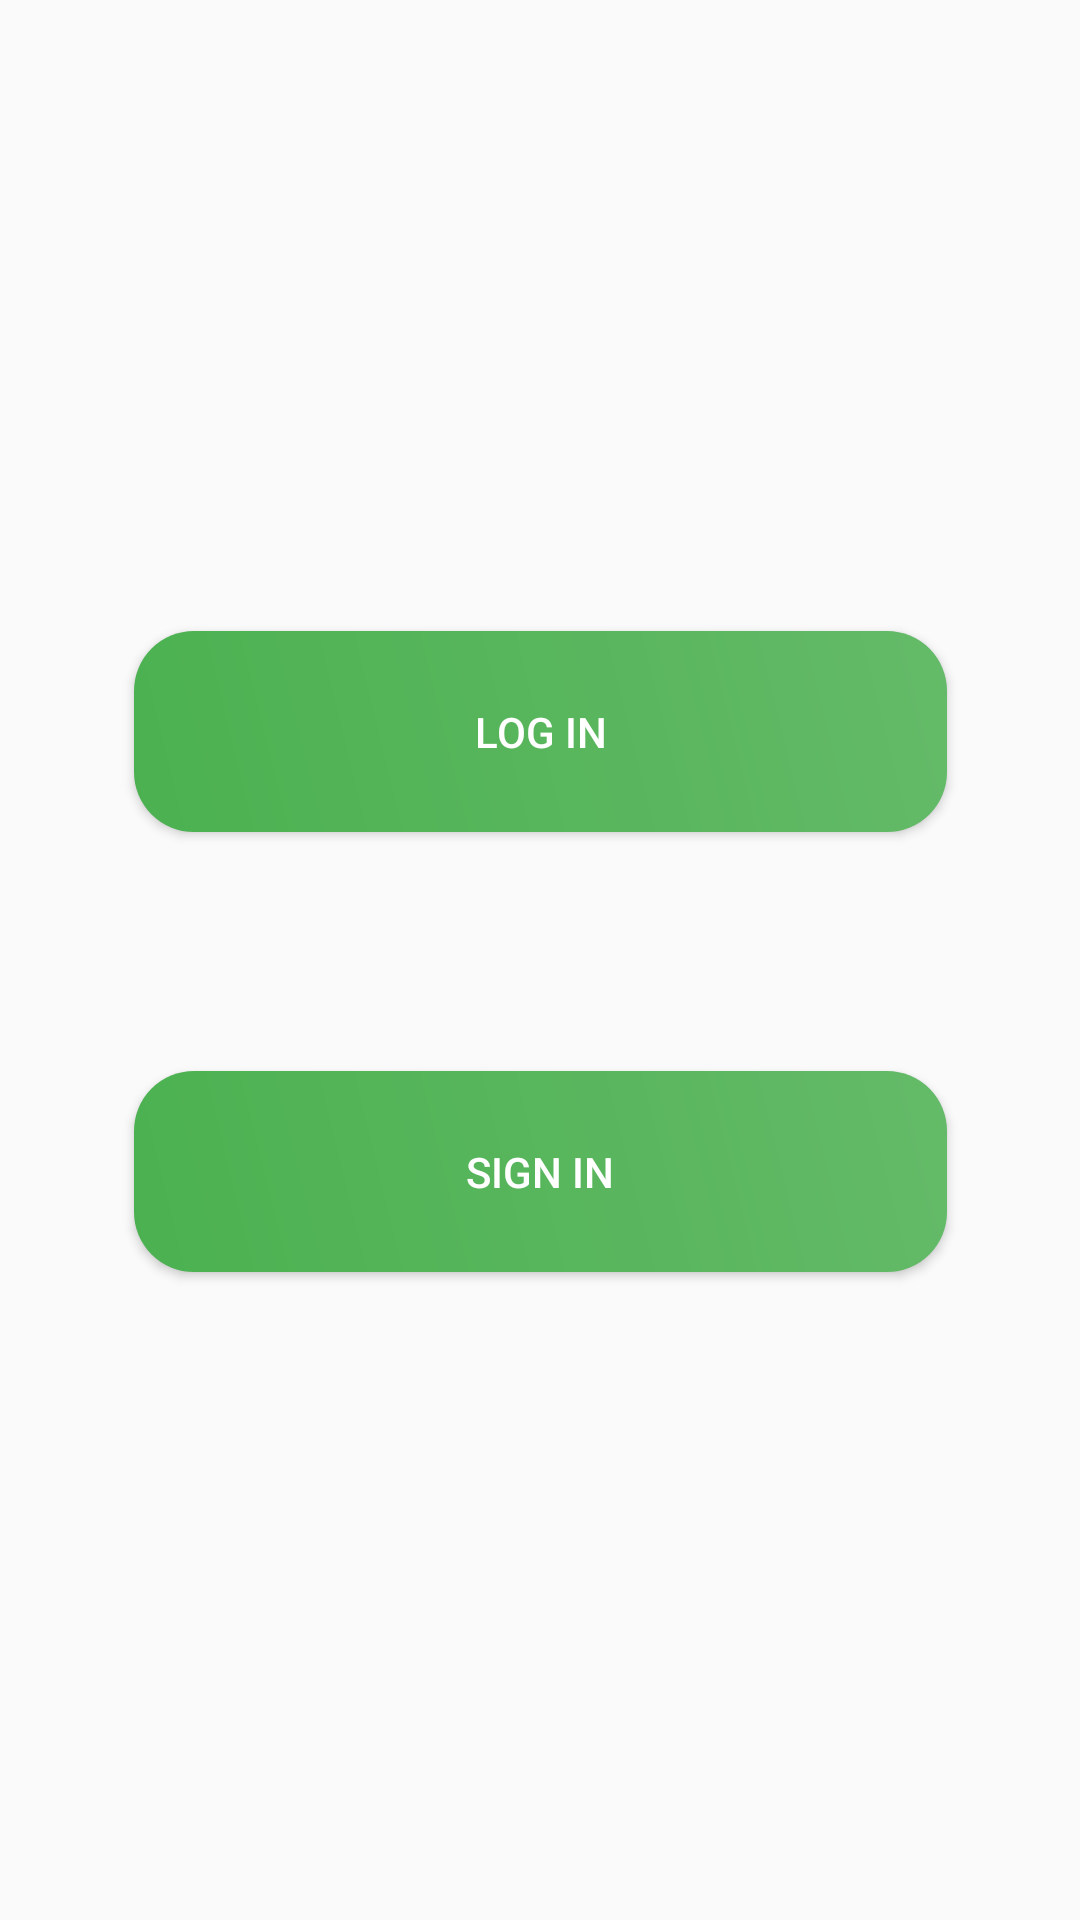

Here is an Android app screen rendered from its layout file. Give the layout XML and the strings, colors and styles it references.
<!-- AndroidManifest.xml: application theme AppTheme -->
<!-- res/layout/activity_first.xml -->
<?xml version="1.0" encoding="utf-8"?>
<androidx.constraintlayout.widget.ConstraintLayout xmlns:android="http://schemas.android.com/apk/res/android"
    xmlns:app="http://schemas.android.com/apk/res-auto"
    xmlns:tools="http://schemas.android.com/tools"
    android:layout_width="match_parent"
    android:layout_height="match_parent"
    tools:context=".activities.MainActivity">

    <Button
        android:id="@+id/btnlogin"
        android:layout_width="271dp"
        android:layout_height="67dp"
        android:text="Log In"
        android:textColor="@android:color/white"
        android:background="@drawable/button_design"
        app:layout_constraintBottom_toBottomOf="parent"
        app:layout_constraintEnd_toEndOf="parent"
        app:layout_constraintStart_toStartOf="parent"
        app:layout_constraintTop_toTopOf="parent"
        app:layout_constraintVertical_bias="0.367" />

    <Button
        android:id="@+id/btnsignin"
        android:layout_width="271dp"
        android:layout_height="67dp"
        android:background="@drawable/button_design"
        android:textColor="@android:color/white"
        android:text="Sign In"
        app:layout_constraintBottom_toBottomOf="parent"
        app:layout_constraintEnd_toEndOf="parent"
        app:layout_constraintStart_toStartOf="parent"
        app:layout_constraintTop_toBottomOf="@+id/btnlogin"
        app:layout_constraintVertical_bias="0.269" />
</androidx.constraintlayout.widget.ConstraintLayout>
<!-- resources referenced by this layout -->
<resources>
  <!-- drawable button_design (drawable) -->
  <?xml version="1.0" encoding="utf-8"?>
  <shape xmlns:android="http://schemas.android.com/apk/res/android">
  
      <gradient android:angle="45"
          android:startColor="#4BB150"
          android:endColor="#64BA68"/>
      <corners android:topRightRadius="20dp"
          android:topLeftRadius="20dp"
          android:bottomLeftRadius="20dp"
          android:bottomRightRadius="20dp"/>
  
  </shape>
  <style name="AppTheme" parent="Theme.AppCompat.Light.DarkActionBar">
          
          <item name="colorPrimary">@color/colorPrimary</item>
          <item name="colorPrimaryDark">@color/colorPrimaryDark</item>
          <item name="colorAccent">@color/colorAccent</item>
      </style>
  <color name="colorPrimary">#64BA68</color>
  <color name="colorPrimaryDark">#369539</color>
  <color name="colorAccent">#03DAC5</color>
</resources>
